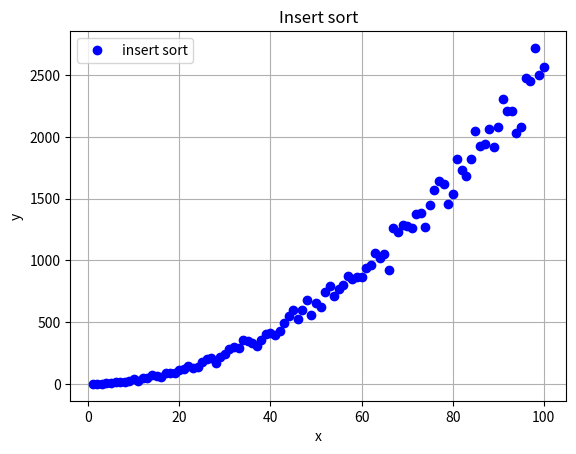

Here is the Python script that generated this plot:
import matplotlib.pyplot as plt
from mpl_toolkits.mplot3d import Axes3D
import random

times = 0

def insertSort(lista):
    global times
    for i in range(1, len(lista)):
        times += 1
        actual = lista[i]
        posicion = i
        while posicion > 0 and lista[posicion-1] > actual:
            times += 1
            lista[posicion] = lista[posicion-1]
            posicion = posicion-1
        lista[posicion] = actual
    return lista

TAM = 101
eje_x= list(range(1, TAM,1))
eje_y = []

lista_variable = []

for num in eje_x:
    lista_variable = random.sample(range(0,1000), num)
    times = 0
    lista_variable = insertSort(lista_variable)
    eje_y.append(times)


fig, ax = plt.subplots(facecolor='w', edgecolor='k')
ax.plot(eje_x,eje_y,marker="o",color="b",linestyle="None")
ax.set_xlabel('x')
ax.set_ylabel('y')
ax.grid(True)
ax.legend(["insert sort"])

plt.title("Insert sort")
plt.show()